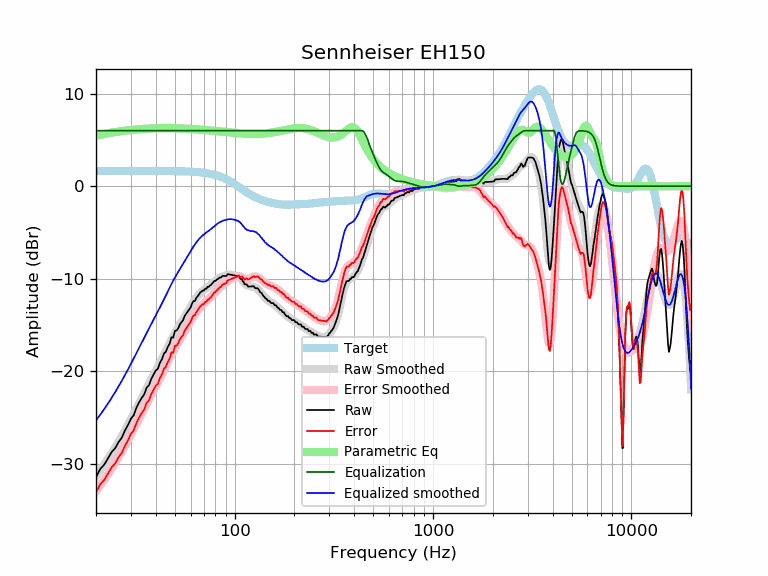

Source data for this figure (header and first rows):
frequency, raw, error, smoothed, error_smoothed, equalization, parametric_eq, equalized_raw, equalized_smoothed, target
20, -31.45, -33.10, -31.32, -32.97, 6.00, 5.46, -25.45, -25.32, 1.65
21, -30.57, -32.21, -30.70, -32.35, 6.00, 5.56, -24.57, -24.70, 1.65
22, -30.10, -31.74, -30.08, -31.73, 6.00, 5.64, -24.10, -24.08, 1.65
23, -29.39, -31.03, -29.47, -31.12, 6.00, 5.72, -23.39, -23.47, 1.65
24, -28.72, -30.37, -28.86, -30.50, 6.00, 5.79, -22.72, -22.86, 1.65
25, -28.30, -29.95, -28.24, -29.89, 6.00, 5.86, -22.30, -22.24, 1.65
26, -27.65, -29.29, -27.63, -29.28, 6.00, 5.91, -21.65, -21.63, 1.65
27, -27.16, -28.81, -27.02, -28.67, 6.00, 5.96, -21.16, -21.02, 1.65
28, -26.39, -28.04, -26.41, -28.06, 6.00, 6.00, -20.39, -20.41, 1.65
29, -25.80, -27.45, -25.80, -27.45, 6.00, 6.04, -19.80, -19.80, 1.65
30, -25.12, -26.77, -25.20, -26.84, 6.00, 6.08, -19.12, -19.20, 1.65
31, -24.74, -26.39, -24.60, -26.25, 6.00, 6.11, -18.74, -18.60, 1.65
32, -23.92, -25.56, -24.02, -25.66, 6.00, 6.14, -17.92, -18.02, 1.65
33, -23.34, -24.99, -23.45, -25.10, 6.00, 6.16, -17.34, -17.45, 1.65
34, -22.88, -24.52, -22.90, -24.55, 6.00, 6.18, -16.88, -16.90, 1.65
35, -22.50, -24.14, -22.37, -24.02, 6.00, 6.20, -16.50, -16.37, 1.65
36, -21.76, -23.41, -21.86, -23.51, 6.00, 6.21, -15.76, -15.86, 1.65
37, -21.51, -23.15, -21.37, -23.02, 6.00, 6.23, -15.51, -15.37, 1.64
38, -20.81, -22.46, -20.90, -22.54, 6.00, 6.24, -14.81, -14.90, 1.64
39, -20.36, -22.01, -20.44, -22.08, 6.00, 6.25, -14.36, -14.44, 1.64
40, -19.93, -21.57, -19.98, -21.63, 6.00, 6.26, -13.93, -13.98, 1.64
41, -19.72, -21.37, -19.54, -21.18, 6.00, 6.26, -13.72, -13.54, 1.64
42, -19.09, -20.73, -19.09, -20.73, 6.00, 6.27, -13.09, -13.09, 1.64
43, -18.70, -20.34, -18.65, -20.29, 6.00, 6.27, -12.70, -12.65, 1.64
44, -18.09, -19.73, -18.21, -19.85, 6.00, 6.27, -12.09, -12.21, 1.64
45, -17.89, -19.52, -17.78, -19.42, 6.00, 6.27, -11.89, -11.78, 1.64
46, -17.36, -19.00, -17.36, -19.00, 6.00, 6.27, -11.36, -11.36, 1.64
47, -17.02, -18.66, -16.96, -18.59, 6.00, 6.27, -11.02, -10.96, 1.63
48, -16.33, -17.96, -16.57, -18.20, 6.00, 6.27, -10.33, -10.57, 1.63
49, -16.38, -18.01, -16.21, -17.84, 6.00, 6.27, -10.38, -10.21, 1.63
50, -15.63, -17.25, -15.87, -17.49, 6.00, 6.26, -9.63, -9.87, 1.63
51, -15.60, -17.22, -15.54, -17.17, 6.00, 6.26, -9.60, -9.54, 1.62
52, -15.33, -16.95, -15.24, -16.85, 6.00, 6.25, -9.33, -9.24, 1.62
53, -14.91, -16.53, -14.94, -16.56, 6.00, 6.25, -8.91, -8.94, 1.62
54, -14.69, -16.30, -14.65, -16.26, 6.00, 6.24, -8.69, -8.65, 1.61
55, -14.46, -16.07, -14.37, -15.98, 6.00, 6.23, -8.46, -8.37, 1.61
56, -14.01, -15.61, -14.09, -15.69, 6.00, 6.22, -8.01, -8.09, 1.60
57, -13.78, -15.37, -13.81, -15.41, 6.00, 6.22, -7.78, -7.81, 1.60
58, -13.55, -15.14, -13.54, -15.13, 6.00, 6.21, -7.55, -7.54, 1.59
59, -13.32, -14.90, -13.27, -14.85, 6.00, 6.20, -7.32, -7.27, 1.58
60, -13.10, -14.67, -13.01, -14.59, 6.00, 6.19, -7.10, -7.01, 1.58
61, -12.67, -14.24, -12.76, -14.33, 6.00, 6.18, -6.67, -6.76, 1.57
62, -12.41, -13.97, -12.52, -14.08, 6.00, 6.17, -6.41, -6.52, 1.56
63, -12.41, -13.96, -12.29, -13.84, 6.00, 6.16, -6.41, -6.29, 1.55
64, -12.08, -13.62, -12.09, -13.62, 6.00, 6.15, -6.08, -6.09, 1.54
65, -11.90, -13.43, -11.89, -13.42, 6.00, 6.14, -5.90, -5.89, 1.53
66, -11.72, -13.23, -11.72, -13.23, 6.00, 6.13, -5.72, -5.72, 1.51
67, -11.49, -12.99, -11.57, -13.07, 6.00, 6.12, -5.49, -5.57, 1.50
68, -11.40, -12.88, -11.43, -12.92, 6.00, 6.10, -5.40, -5.43, 1.49
69, -11.27, -12.74, -11.31, -12.78, 6.00, 6.09, -5.27, -5.31, 1.47
70, -11.28, -12.74, -11.21, -12.66, 6.00, 6.08, -5.28, -5.21, 1.45
71, -11.07, -12.50, -11.11, -12.54, 6.00, 6.07, -5.07, -5.11, 1.44
72, -11.08, -12.49, -11.01, -12.43, 6.00, 6.06, -5.08, -5.01, 1.42
73, -10.87, -12.27, -10.92, -12.31, 6.00, 6.05, -4.87, -4.92, 1.40
74, -10.89, -12.26, -10.82, -12.20, 6.00, 6.04, -4.89, -4.82, 1.37
75, -10.73, -12.08, -10.72, -12.07, 6.00, 6.02, -4.73, -4.72, 1.35
76, -10.68, -12.00, -10.62, -11.94, 6.00, 6.01, -4.68, -4.62, 1.32
77, -10.50, -11.80, -10.51, -11.81, 6.00, 6.00, -4.50, -4.51, 1.30
78, -10.39, -11.66, -10.41, -11.68, 6.00, 5.99, -4.39, -4.41, 1.27
79, -10.23, -11.47, -10.30, -11.54, 6.00, 5.98, -4.23, -4.30, 1.24
... 553 more rows
